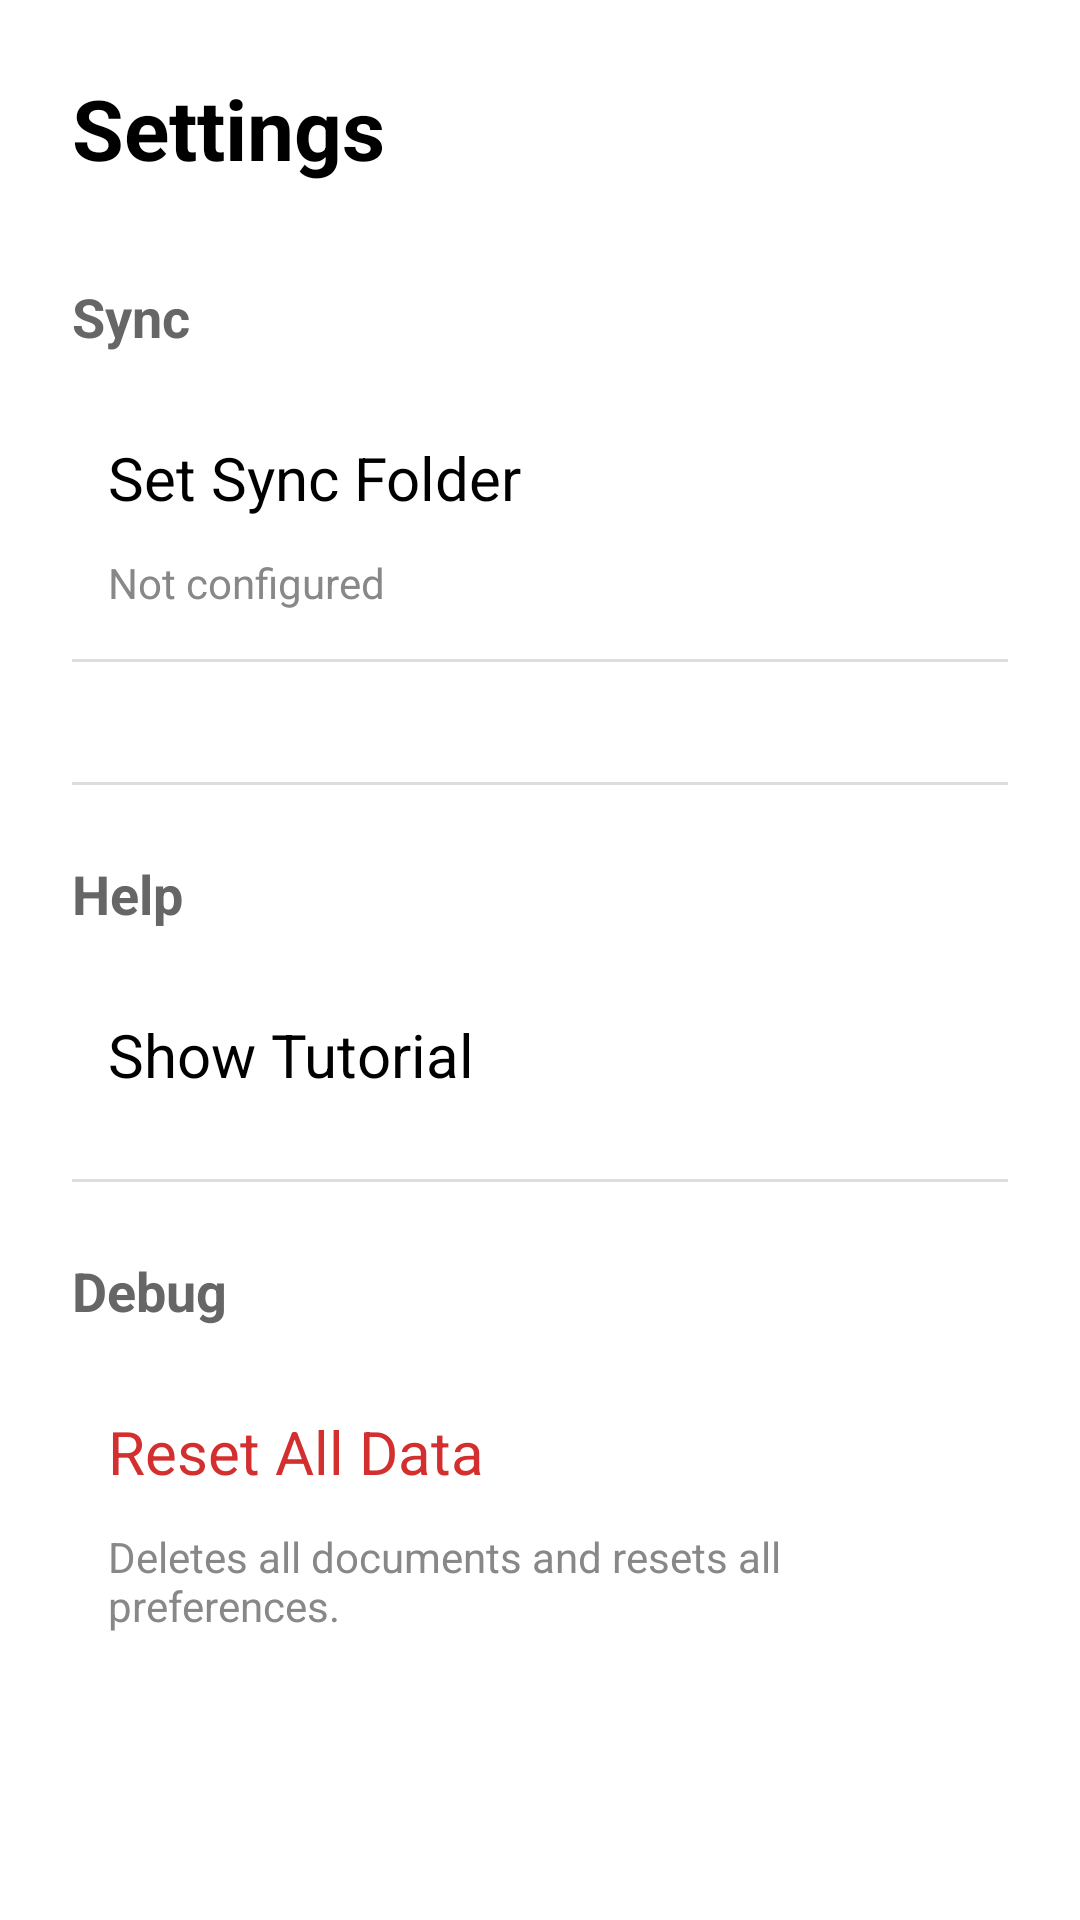

The Android layout XML behind this screen, and the referenced resources:
<!-- AndroidManifest.xml: application theme Theme.Writer -->
<!-- res/layout/activity_settings.xml -->
<?xml version="1.0" encoding="utf-8"?>
<ScrollView xmlns:android="http://schemas.android.com/apk/res/android"
    android:layout_width="match_parent"
    android:layout_height="match_parent"
    android:background="@android:color/white">

    <LinearLayout
        android:layout_width="match_parent"
        android:layout_height="wrap_content"
        android:orientation="vertical"
        android:padding="24dp">

        <TextView
            android:layout_width="wrap_content"
            android:layout_height="wrap_content"
            android:text="Settings"
            android:textSize="28sp"
            android:textColor="@color/black"
            android:textStyle="bold"
            android:layout_marginBottom="32dp" />

        
        <TextView
            android:layout_width="wrap_content"
            android:layout_height="wrap_content"
            android:text="Sync"
            android:textSize="18sp"
            android:textColor="#666666"
            android:textStyle="bold"
            android:layout_marginBottom="16dp" />

        <TextView
            android:id="@+id/settingSyncFolder"
            android:layout_width="match_parent"
            android:layout_height="wrap_content"
            android:text="Set Sync Folder"
            android:textSize="20sp"
            android:textColor="@color/black"
            android:padding="12dp"
            android:background="?attr/selectableItemBackground" />

        <TextView
            android:id="@+id/settingSyncFolderStatus"
            android:layout_width="match_parent"
            android:layout_height="wrap_content"
            android:text="Not configured"
            android:textSize="14sp"
            android:textColor="#888888"
            android:paddingStart="12dp"
            android:paddingBottom="8dp" />

        <View
            android:layout_width="match_parent"
            android:layout_height="1dp"
            android:background="#DDDDDD"
            android:layout_marginTop="8dp"
            android:layout_marginBottom="24dp" />

        <View
            android:layout_width="match_parent"
            android:layout_height="1dp"
            android:background="#DDDDDD"
            android:layout_marginTop="16dp"
            android:layout_marginBottom="24dp" />

        
        <TextView
            android:layout_width="wrap_content"
            android:layout_height="wrap_content"
            android:text="Help"
            android:textSize="18sp"
            android:textColor="#666666"
            android:textStyle="bold"
            android:layout_marginBottom="16dp" />

        <TextView
            android:id="@+id/settingTutorial"
            android:layout_width="match_parent"
            android:layout_height="wrap_content"
            android:text="Show Tutorial"
            android:textSize="20sp"
            android:textColor="@color/black"
            android:padding="12dp"
            android:background="?attr/selectableItemBackground" />

        <View
            android:layout_width="match_parent"
            android:layout_height="1dp"
            android:background="#DDDDDD"
            android:layout_marginTop="16dp"
            android:layout_marginBottom="24dp" />

        
        <TextView
            android:layout_width="wrap_content"
            android:layout_height="wrap_content"
            android:text="Debug"
            android:textSize="18sp"
            android:textColor="#666666"
            android:textStyle="bold"
            android:layout_marginBottom="16dp" />

        <TextView
            android:id="@+id/settingDebugReset"
            android:layout_width="match_parent"
            android:layout_height="wrap_content"
            android:text="Reset All Data"
            android:textSize="20sp"
            android:textColor="#D32F2F"
            android:padding="12dp"
            android:background="?attr/selectableItemBackground" />

        <TextView
            android:layout_width="match_parent"
            android:layout_height="wrap_content"
            android:text="Deletes all documents and resets all preferences."
            android:textSize="14sp"
            android:textColor="#888888"
            android:paddingStart="12dp"
            android:paddingBottom="8dp" />

    </LinearLayout>
</ScrollView>
<!-- resources referenced by this layout -->
<resources>
  <style name="Theme.Writer" parent="Theme.MaterialComponents.Light.NoActionBar">
          <item name="colorPrimary">@color/black</item>
          <item name="colorOnPrimary">@color/white</item>
          <item name="android:windowBackground">@color/white</item>
          <item name="android:statusBarColor">@color/white</item>
          <item name="android:windowLightStatusBar">true</item>
      </style>
  <!-- not gathered from this repository: default colours our renderer supplied (Android Studio template values) -->
  <color name="black">#FF000000</color>
  <color name="white">#FFFFFFFF</color>
</resources>
